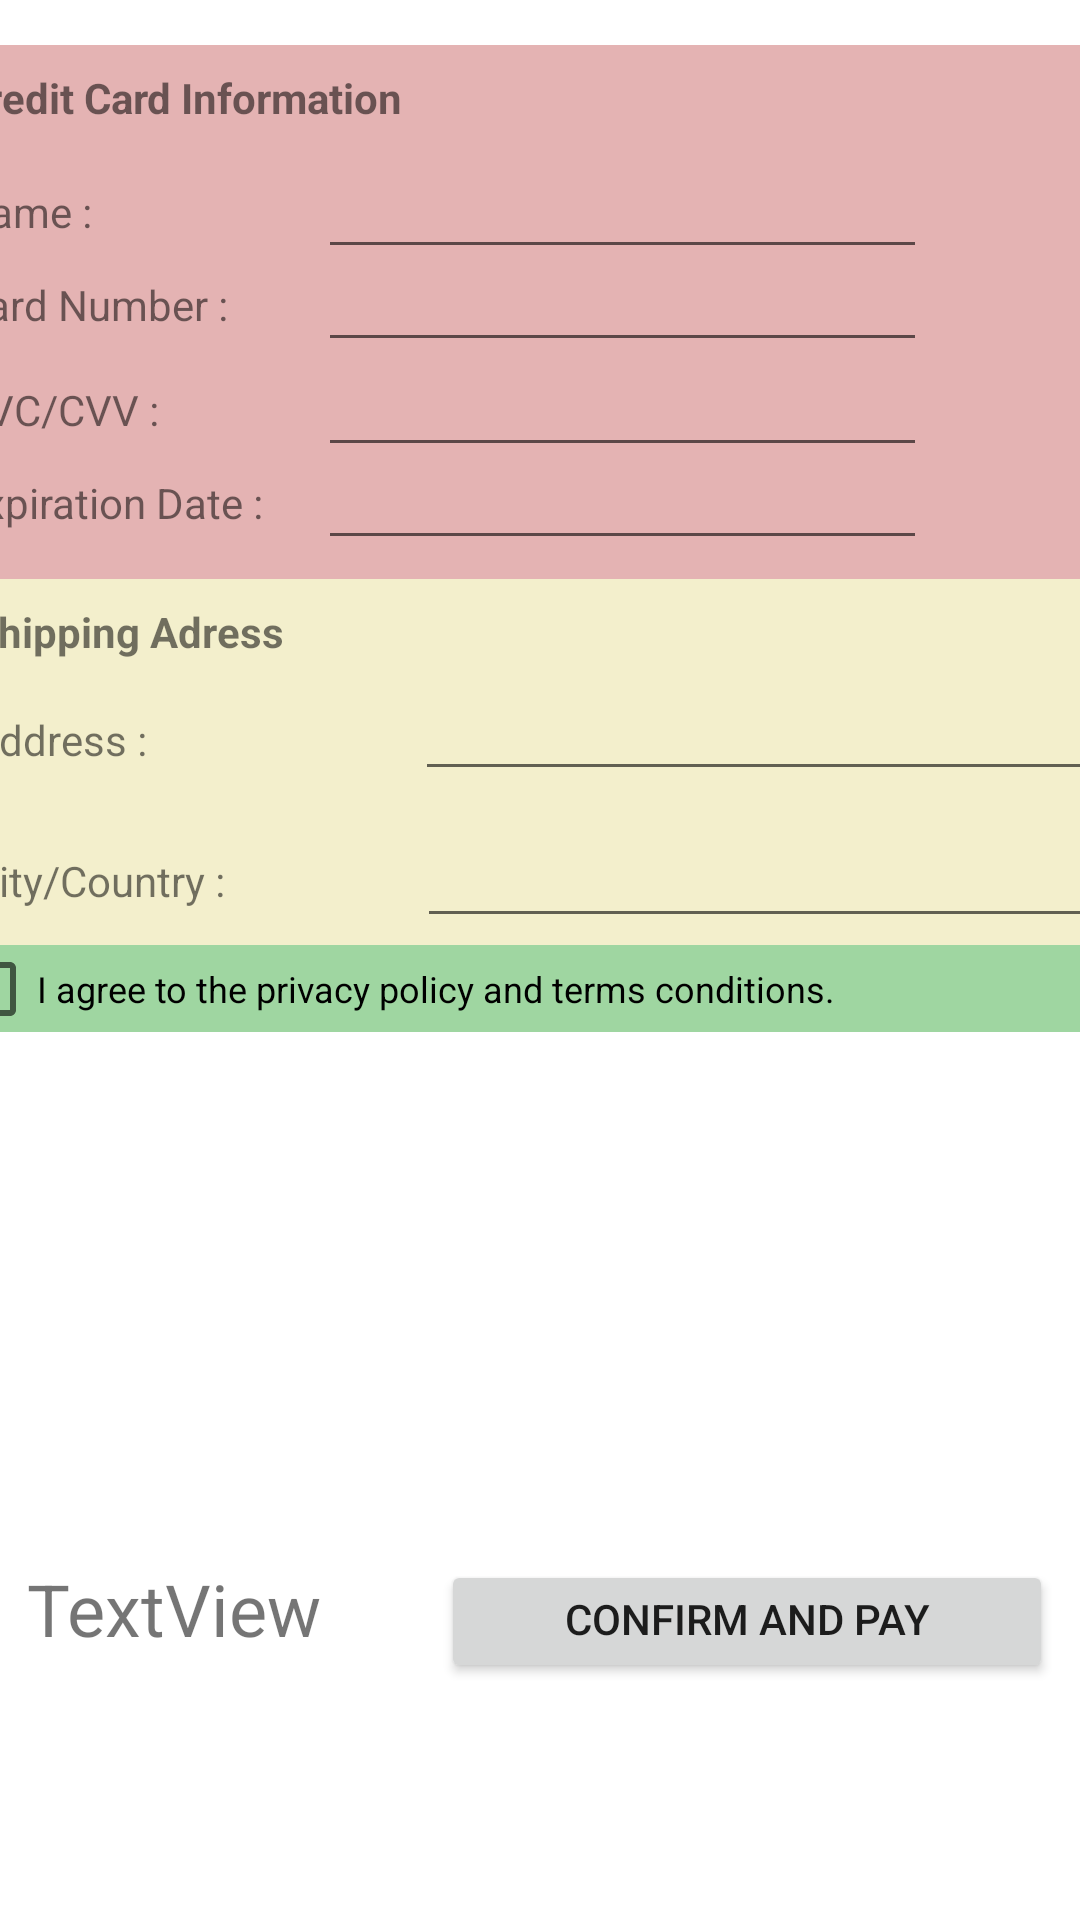

Layout XML and referenced resources for this Android screen:
<!-- AndroidManifest.xml: application theme Theme.TursuApp.NoActionBar -->
<!-- res/layout/fragment_paymentpage.xml -->
<?xml version="1.0" encoding="utf-8"?>
<androidx.constraintlayout.widget.ConstraintLayout xmlns:android="http://schemas.android.com/apk/res/android"
    xmlns:app="http://schemas.android.com/apk/res-auto"
    xmlns:tools="http://schemas.android.com/tools"
    android:layout_width="match_parent"
    android:layout_height="match_parent"
    android:background="#FFFFFF"
    android:clickable="true">

    <Button
        android:id="@+id/confirmandpay"
        android:layout_width="204dp"
        android:layout_height="41dp"
        android:layout_margin="20dp"
        android:layout_marginStart="45dp"
        android:layout_marginEnd="16dp"
        android:gravity="center_horizontal"
        android:text="Confirm And Pay"
        app:layout_constraintEnd_toEndOf="parent"
        app:layout_constraintStart_toEndOf="@+id/totalPrice"
        app:layout_constraintTop_toBottomOf="@+id/shoppingCartItems" />

    <CheckBox
        android:id="@+id/checkBox"
        android:layout_width="402dp"
        android:layout_height="29dp"
        android:background="#9FD6A1"
        android:text="I agree to the privacy policy and terms conditions."
        android:textSize="12dp"
        app:layout_constraintEnd_toEndOf="parent"
        app:layout_constraintHorizontal_bias="0.478"
        app:layout_constraintStart_toStartOf="parent"
        app:layout_constraintTop_toBottomOf="@+id/colorbg2" />

    <LinearLayout
        android:id="@+id/shoppingCartItems"
        android:layout_width="409dp"
        android:layout_height="156dp"
        android:orientation="vertical"
        android:text="Items :"
        app:layout_constraintEnd_toEndOf="parent"
        app:layout_constraintStart_toStartOf="parent"
        app:layout_constraintTop_toBottomOf="@+id/checkBox">

        <ListView
            android:id="@+id/shoppinCartItemsListView"
            android:layout_width="match_parent"
            android:layout_height="wrap_content" />
    </LinearLayout>

    <TextView
        android:id="@+id/colorbg1"
        android:layout_width="402dp"
        android:layout_height="178dp"
        android:layout_marginTop="15dp"
        android:background="#E4B3B3"
        app:layout_constraintEnd_toEndOf="parent"
        app:layout_constraintHorizontal_bias="0.428"
        app:layout_constraintStart_toStartOf="parent"
        app:layout_constraintTop_toTopOf="parent" />

    <TextView
        android:id="@+id/colorbg2"
        android:layout_width="402dp"
        android:layout_height="122dp"
        android:background="#F3EFCC"
        app:layout_constraintEnd_toEndOf="@+id/colorbg1"
        app:layout_constraintHorizontal_bias="0.25"
        app:layout_constraintStart_toStartOf="@+id/colorbg1"
        app:layout_constraintTop_toBottomOf="@+id/colorbg1" />

    <TextView
        android:id="@+id/textView29"
        android:layout_width="wrap_content"
        android:layout_height="wrap_content"
        android:layout_marginTop="28dp"
        android:text="City/Country : "
        app:layout_constraintStart_toStartOf="@+id/textView28"
        app:layout_constraintTop_toBottomOf="@+id/textView28" />

    <TextView
        android:id="@+id/textView28"
        android:layout_width="wrap_content"
        android:layout_height="wrap_content"
        android:layout_marginTop="12dp"
        android:text="Address : "
        app:layout_constraintStart_toStartOf="@+id/textView27"
        app:layout_constraintTop_toBottomOf="@+id/textView27" />

    <TextView
        android:id="@+id/textView27"
        android:layout_width="128dp"
        android:layout_height="24dp"
        android:layout_marginStart="8dp"
        android:layout_marginTop="8dp"
        android:text="Shipping Adress"
        android:textStyle="bold"
        app:layout_constraintStart_toStartOf="@+id/colorbg2"
        app:layout_constraintTop_toTopOf="@+id/colorbg2" />

    <TextView
        android:id="@+id/textView21"
        android:layout_width="172dp"
        android:layout_height="22dp"
        android:layout_marginStart="4dp"
        android:layout_marginTop="8dp"
        android:text="Credit Card Information"
        android:textSize="14dp"
        android:textStyle="bold"
        app:layout_constraintStart_toStartOf="@+id/colorbg1"
        app:layout_constraintTop_toTopOf="@+id/colorbg1" />

    <TextView
        android:id="@+id/name"
        android:layout_width="wrap_content"
        android:layout_height="wrap_content"
        android:layout_marginTop="16dp"
        android:text="Name :"
        android:textSize="14dp"
        app:layout_constraintStart_toStartOf="@+id/textView21"
        app:layout_constraintTop_toBottomOf="@+id/textView21" />

    <TextView
        android:id="@+id/cardNumber"
        android:layout_width="wrap_content"
        android:layout_height="wrap_content"
        android:layout_marginTop="12dp"
        android:text="Card Number :"
        app:layout_constraintStart_toStartOf="@+id/name"
        app:layout_constraintTop_toBottomOf="@+id/name" />

    <TextView
        android:id="@+id/cvc"
        android:layout_width="wrap_content"
        android:layout_height="wrap_content"
        android:layout_marginTop="16dp"
        android:text="CVC/CVV :"
        app:layout_constraintStart_toStartOf="@+id/cardNumber"
        app:layout_constraintTop_toBottomOf="@+id/cardNumber" />

    <TextView
        android:id="@+id/textView25"
        android:layout_width="wrap_content"
        android:layout_height="wrap_content"
        android:layout_marginTop="12dp"
        android:text="Expiration Date :"
        app:layout_constraintStart_toStartOf="@+id/cvc"
        app:layout_constraintTop_toBottomOf="@+id/cvc" />

    <com.google.android.material.textfield.TextInputEditText
        android:id="@+id/cityinputtext"
        android:layout_width="225dp"
        android:layout_height="38dp"
        android:textSize="12dp"
        app:layout_constraintBottom_toBottomOf="@+id/textView29"
        app:layout_constraintEnd_toEndOf="@+id/addressinputtext"
        app:layout_constraintStart_toStartOf="@+id/addressinputtext"
        app:layout_constraintTop_toTopOf="@+id/textView29" />

    <com.google.android.material.textfield.TextInputEditText
        android:id="@+id/addressinputtext"
        android:layout_width="226dp"
        android:layout_height="34dp"
        android:textSize="12dp"
        app:layout_constraintBottom_toBottomOf="@+id/textView28"
        app:layout_constraintEnd_toEndOf="@+id/colorbg2"
        app:layout_constraintStart_toEndOf="@+id/textView27"
        app:layout_constraintTop_toTopOf="@+id/textView28" />

    <com.google.android.material.textfield.TextInputEditText
        android:id="@+id/expirationdateinputtext"
        android:layout_width="203dp"
        android:layout_height="38dp"
        android:textSize="12dp"
        android:maxLength="5"
        app:layout_constraintBottom_toBottomOf="@+id/textView25"
        app:layout_constraintEnd_toEndOf="@+id/cvcinputtext"
        app:layout_constraintStart_toStartOf="@+id/cvcinputtext"
        app:layout_constraintTop_toTopOf="@+id/textView25" />

    <com.google.android.material.textfield.TextInputEditText
        android:id="@+id/cvcinputtext"
        android:layout_width="203dp"
        android:layout_height="38dp"
        android:maxLength="3"
        android:textSize="12dp"
        app:layout_constraintBottom_toBottomOf="@+id/cvc"
        app:layout_constraintEnd_toEndOf="@+id/cardnumberinputtext"
        app:layout_constraintStart_toStartOf="@+id/cardnumberinputtext"
        app:layout_constraintTop_toTopOf="@+id/cvc" />

    <com.google.android.material.textfield.TextInputEditText
        android:id="@+id/cardnumberinputtext"
        android:layout_width="203dp"
        android:layout_height="38dp"
        android:textSize="12dp"
        android:maxLength="19"
        app:layout_constraintBottom_toBottomOf="@+id/cardNumber"
        app:layout_constraintEnd_toEndOf="@+id/nameinputtext"
        app:layout_constraintStart_toStartOf="@+id/nameinputtext"
        app:layout_constraintTop_toTopOf="@+id/cardNumber" />

    <com.google.android.material.textfield.TextInputEditText
        android:id="@+id/nameinputtext"
        android:layout_width="203dp"
        android:layout_height="38dp"
        android:paddingTop="0dp"
        android:textSize="12dp"
        app:layout_constraintBottom_toBottomOf="@+id/name"
        app:layout_constraintEnd_toEndOf="@+id/colorbg1"
        app:layout_constraintStart_toEndOf="@+id/name"
        app:layout_constraintTop_toTopOf="@+id/name" />

    <TextView
        android:id="@+id/totalPrice"
        android:layout_width="wrap_content"
        android:layout_height="wrap_content"
        android:layout_margin="20dp"
        android:text="TextView"
        android:textSize="24sp"
        app:layout_constraintEnd_toStartOf="@+id/confirmandpay"
        app:layout_constraintStart_toStartOf="parent"
        app:layout_constraintTop_toBottomOf="@+id/shoppingCartItems" />

</androidx.constraintlayout.widget.ConstraintLayout>
<!-- resources referenced by this layout -->
<resources>
  <style name="Theme.TursuApp.NoActionBar">
          <item name="windowActionBar">false</item>
          <item name="windowNoTitle">true</item>
      </style>
</resources>
